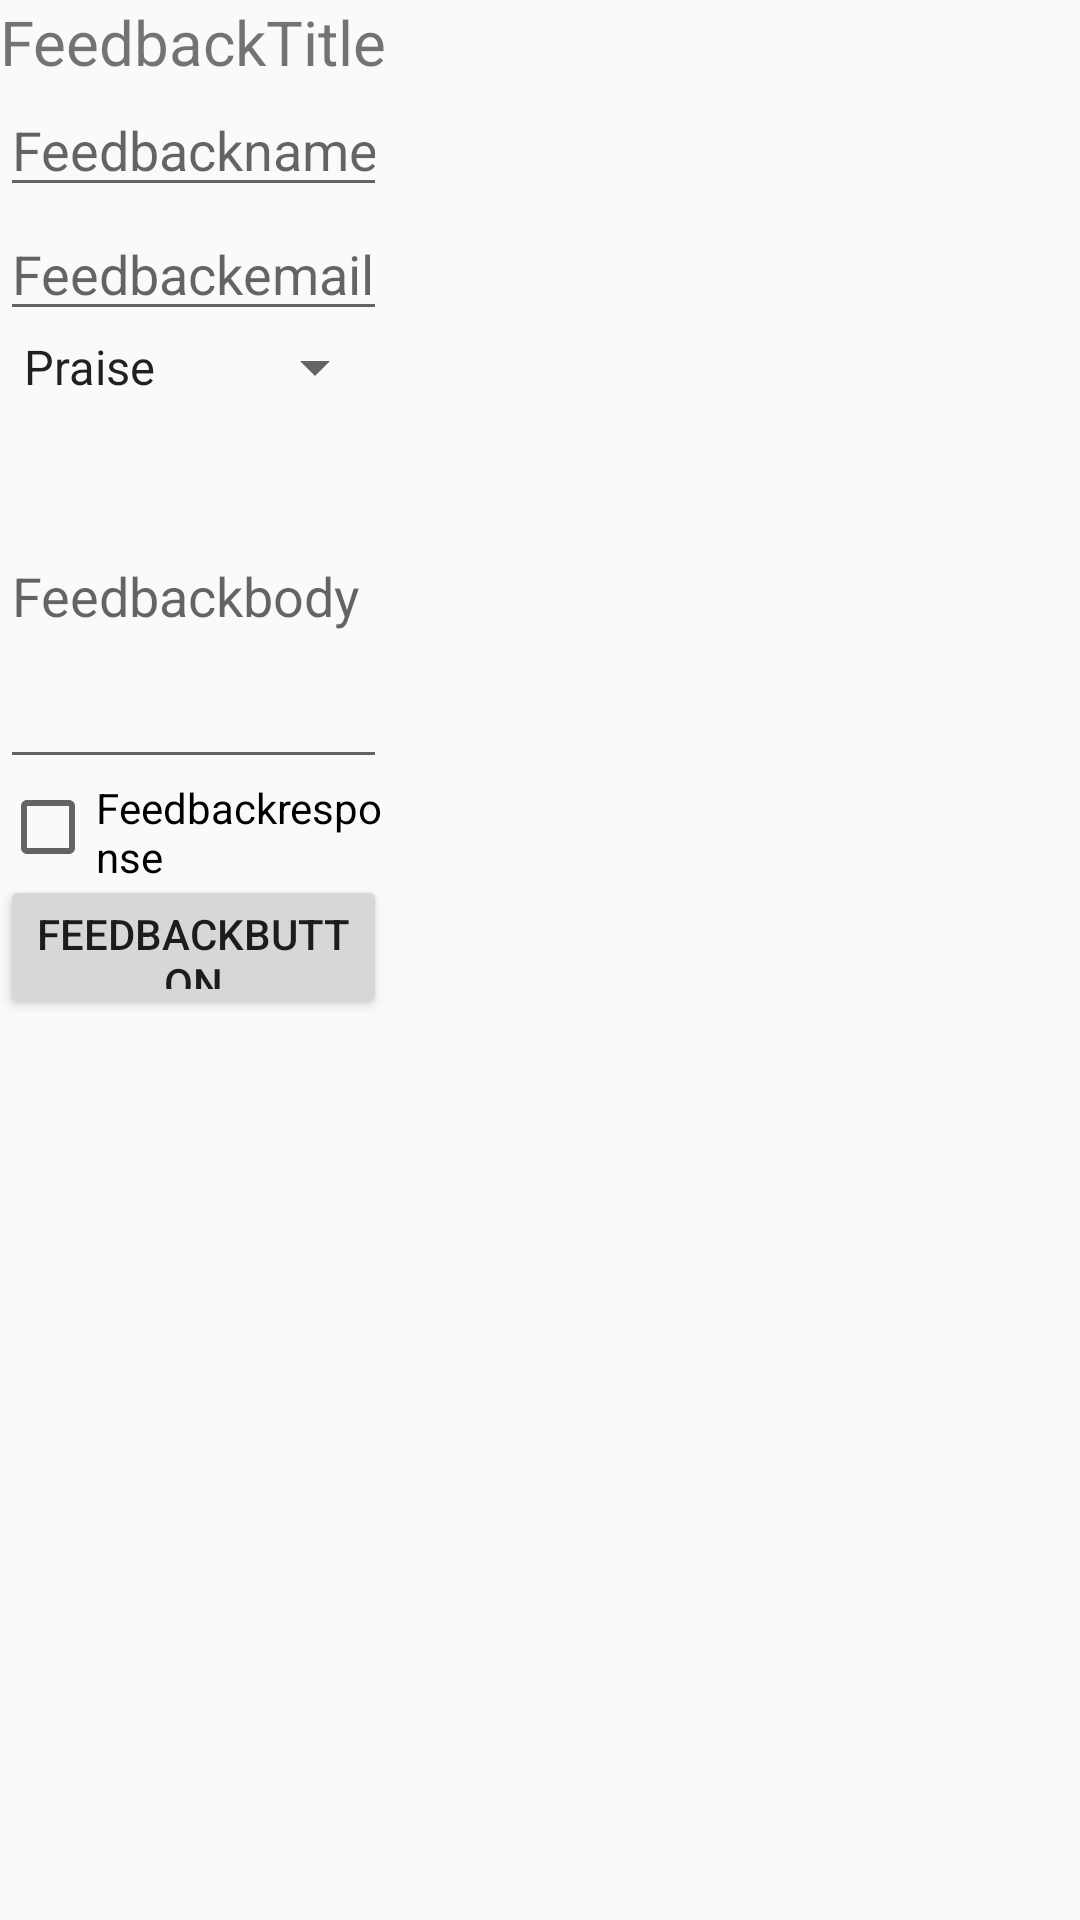

Produce the Android XML layout that renders to this screen, including the resource entries it uses.
<!-- AndroidManifest.xml: application theme AppTheme.NoActionBar -->
<!-- res/layout/activity_main.xml -->
<?xml version="1.0" encoding="utf-8"?>
<android.support.constraint.ConstraintLayout xmlns:android="http://schemas.android.com/apk/res/android"
    xmlns:app="http://schemas.android.com/apk/res-auto"
    xmlns:tools="http://schemas.android.com/tools"
    android:layout_width="match_parent"
    android:layout_height="match_parent"
    tools:context=".MainActivity">
    <ScrollView
        xmlns:android="http://schemas.android.com/apk/res/android"
        android:id="@+id/ScrollView01"
        android:layout_width="wrap_content"
        android:layout_height="wrap_content"
        android:scrollbars="vertical">
        <LinearLayout
            android:layout_width="fill_parent"
            android:orientation="vertical"
            android:layout_height="fill_parent">

            
            <TextView
                android:id="@+id/TextViewTitle"
                android:layout_width="wrap_content"
                android:layout_height="wrap_content"
                android:text="@string/feedbacktitle"
                android:textSize="10pt">
            </TextView>
            <EditText
                android:id="@+id/EditTextName"
                android:layout_height="wrap_content"
                android:hint="@string/feedbackname"
                android:inputType="textPersonName"
                android:layout_width="fill_parent">
            </EditText>
            <EditText
                android:id="@+id/EditTextEmail"
                android:layout_height="wrap_content"
                android:hint="@string/feedbackemail"
                android:inputType="textEmailAddress"
                android:layout_width="fill_parent">
            </EditText>
            <Spinner
                android:id="@+id/SpinnerFeedbackType"
                android:layout_height="wrap_content"
                android:prompt="@string/feedbacktype"
                android:layout_width="fill_parent"
                android:entries="@array/feedbacktypelist">
            </Spinner>
            <EditText
                android:id="@+id/EditTextFeedbackBody"
                android:layout_height="wrap_content"
                android:hint="@string/feedbackbody"
                android:inputType="textMultiLine"
                android:lines="5"
                android:layout_width="fill_parent">
            </EditText>
            <CheckBox
                android:id="@+id/CheckBoxResponse"
                android:layout_height="wrap_content"
                android:text="@string/feedbackresponse"
                android:layout_width="fill_parent">
            </CheckBox>
            <Button
                android:id="@+id/ButtonSendFeedback"
                android:layout_height="wrap_content"
                android:text="@string/feedbackbutton"
                android:onClick="sendFeedback"
                android:layout_width="fill_parent">
            </Button>
        </LinearLayout>
    </ScrollView>
</android.support.constraint.ConstraintLayout>
<!-- resources referenced by this layout -->
<resources>
  <string-array name="feedbacktypelist">
          <item>@string/feedbacktype1</item>
          <item>@string/feedbacktype2</item>
          <item>@string/feedbacktype3</item>
          <item>@string/feedbacktype4</item>
      </string-array>
  <string name="feedbackbody">Feedbackbody</string>
  <string name="feedbackbutton">Feedbackbutton</string>
  <string name="feedbackemail">Feedbackemail</string>
  <string name="feedbackname">Feedbackname</string>
  <string name="feedbackresponse">Feedbackresponse</string>
  <string name="feedbacktitle">FeedbackTitle</string>
  <string name="feedbacktype">FeedbackType</string>
  <style name="AppTheme.NoActionBar">
          <item name="windowActionBar">false</item>
          <item name="windowNoTitle">true</item>
      </style>
  <string name="feedbacktype1">Praise</string>
  <string name="feedbacktype2">Gripe</string>
  <string name="feedbacktype3">Suggestion</string>
  <string name="feedbacktype4">Bug</string>
</resources>
